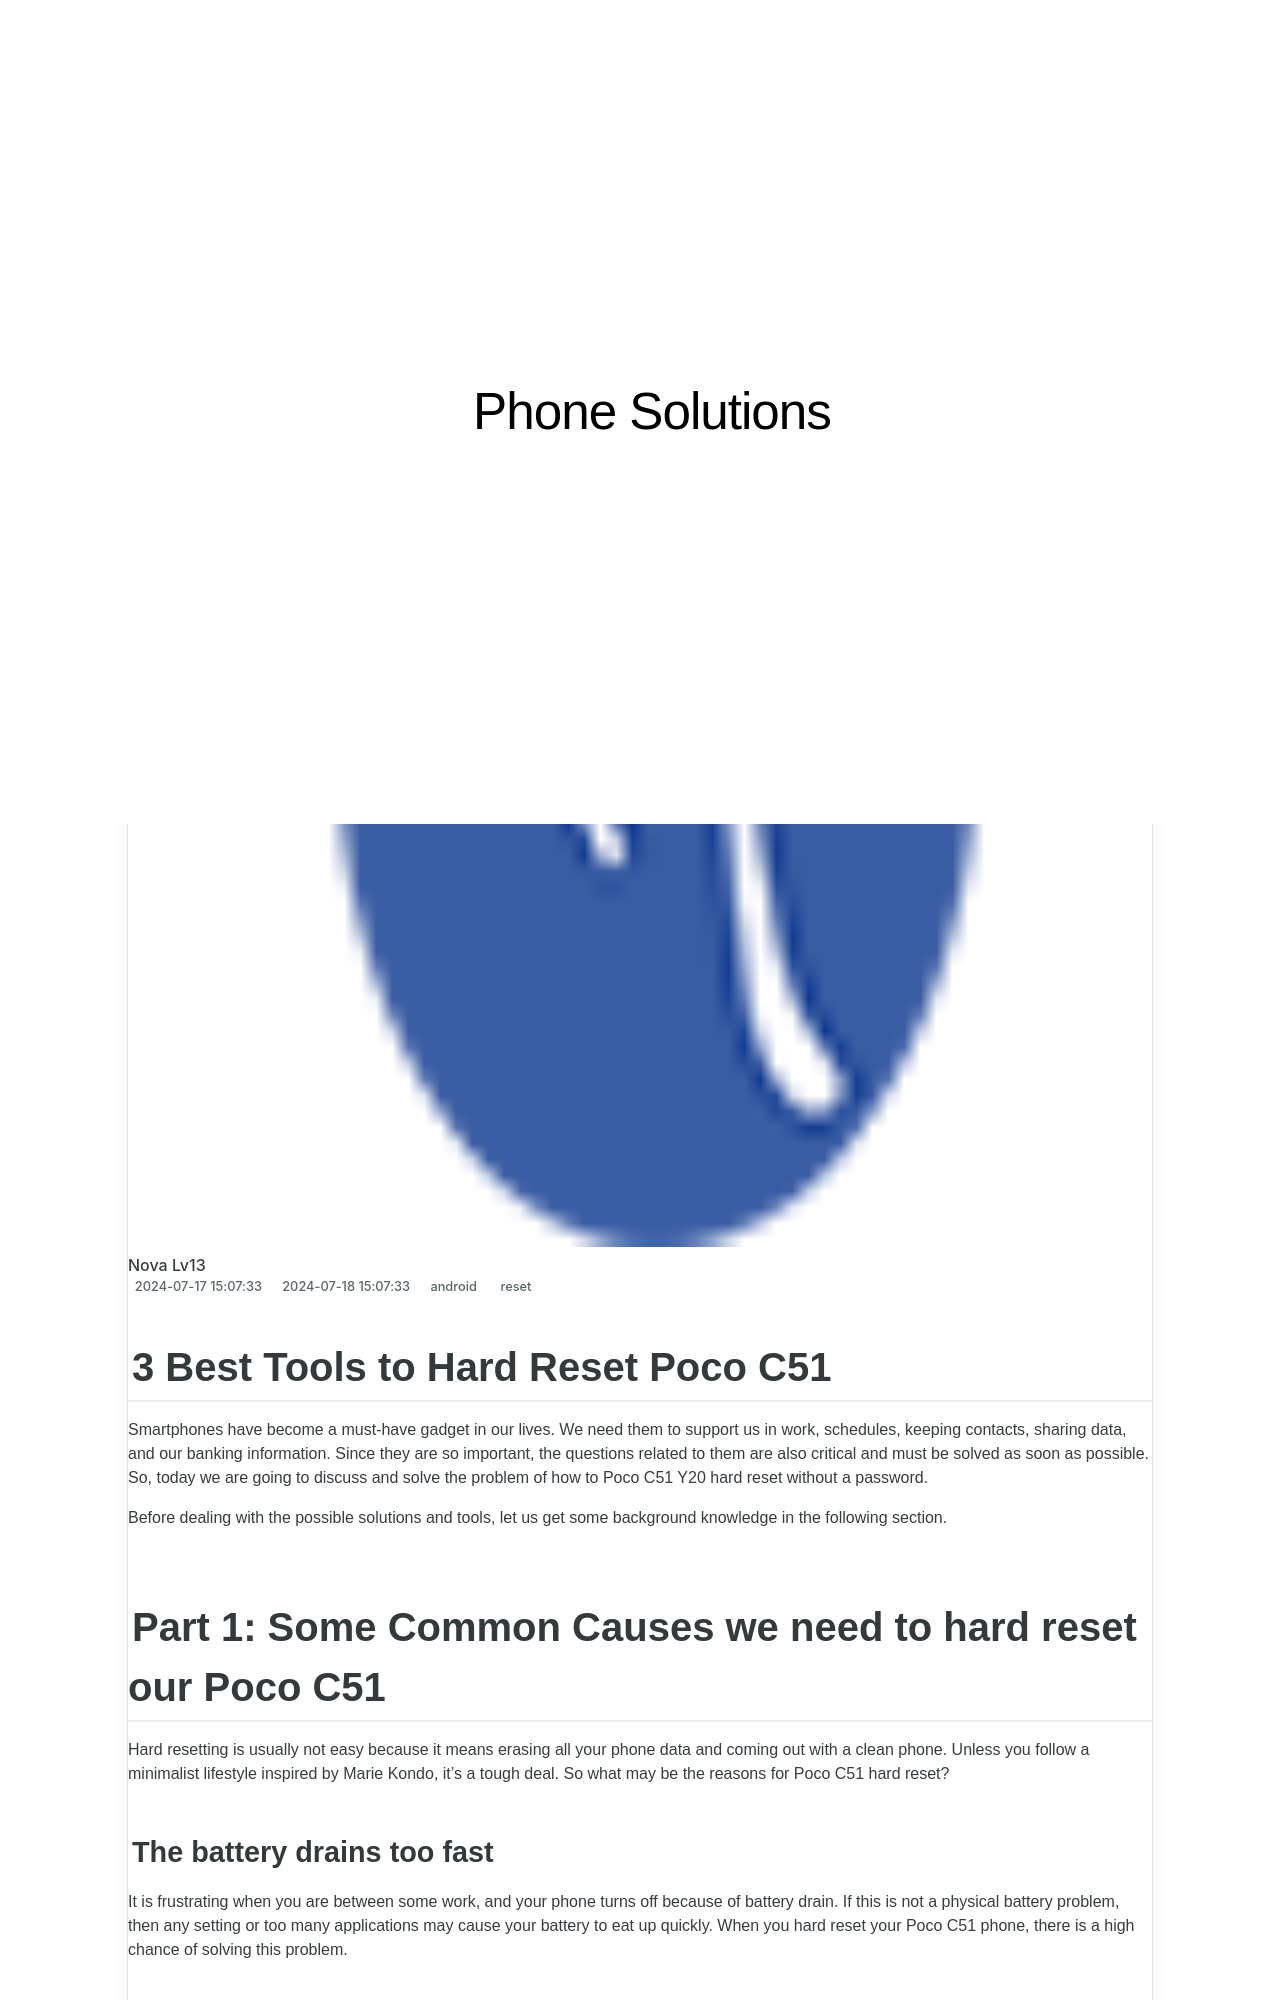

repository: techidaily/site-phone-solutions · page: 3-best-tools-to-hard-reset-poco-c51-drfone-by-drfone-reset-android-reset-android/index.html · generator: jekyll

---
title: 3 Best Tools to Hard Reset Poco C51 | Dr.fone
date: 2024-07-17T15:07:33.357Z
updated: 2024-07-18T15:07:33.357Z
tags: 
  - reset
categories:
  - android
description: This article describes 3 Best Tools to Hard Reset Poco C51
excerpt: This article describes 3 Best Tools to Hard Reset Poco C51
keywords: hard reset,soft reset,Poco C51 hard reset,Poco C51 soft reset,factory reset,Poco C51 factory reset
thumbnail: https://thmb.techidaily.com/fb64d3334f8fecc4f94c1ae3403a6dd894e812df5486b2d51ee08c850ba80fdd.jpg
---

## 3 Best Tools to Hard Reset Poco C51

Smartphones have become a must-have gadget in our lives. We need them to support us in work, schedules, keeping contacts, sharing data, and our banking information. Since they are so important, the questions related to them are also critical and must be solved as soon as possible. So, today we are going to discuss and solve the problem of how to Poco C51 Y20 hard reset without a password.

Before dealing with the possible solutions and tools, let us get some background knowledge in the following section.

## Part 1: Some Common Causes we need to hard reset our Poco C51

Hard resetting is usually not easy because it means erasing all your phone data and coming out with a clean phone. Unless you follow a minimalist lifestyle inspired by Marie Kondo, it's a tough deal. So what may be the reasons for Poco C51 hard reset?
